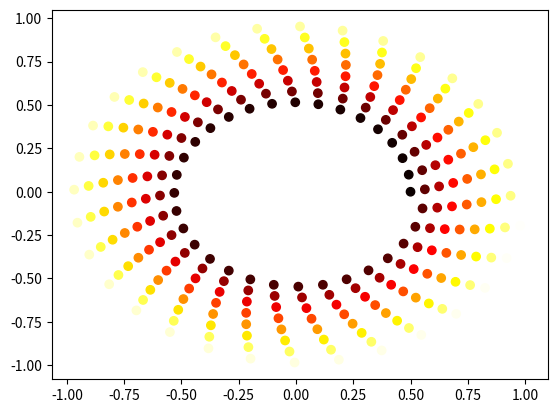

Write Python code to recreate this figure.
# 2.6使用颜色地图（colormap）定制离散点的颜色
import numpy
import matplotlib.cm as cm  # 颜色地图不同的地图在里面定义
import matplotlib.pyplot as plt


N = 256
# 旋转的角度  2pi 一圈，16pi 八圈
angle = numpy.linspace(0,8*2*numpy.pi,N)
# 半径
radius = numpy.linspace(0.5,1,N)
X = radius * numpy.cos(angle)
Y = radius * numpy.sin(angle)
# plt.scatter(X,Y,c = angle,cmap=cm.hsv)
plt.scatter(X,Y,c = angle,cmap=cm.hot)
plt.show()





